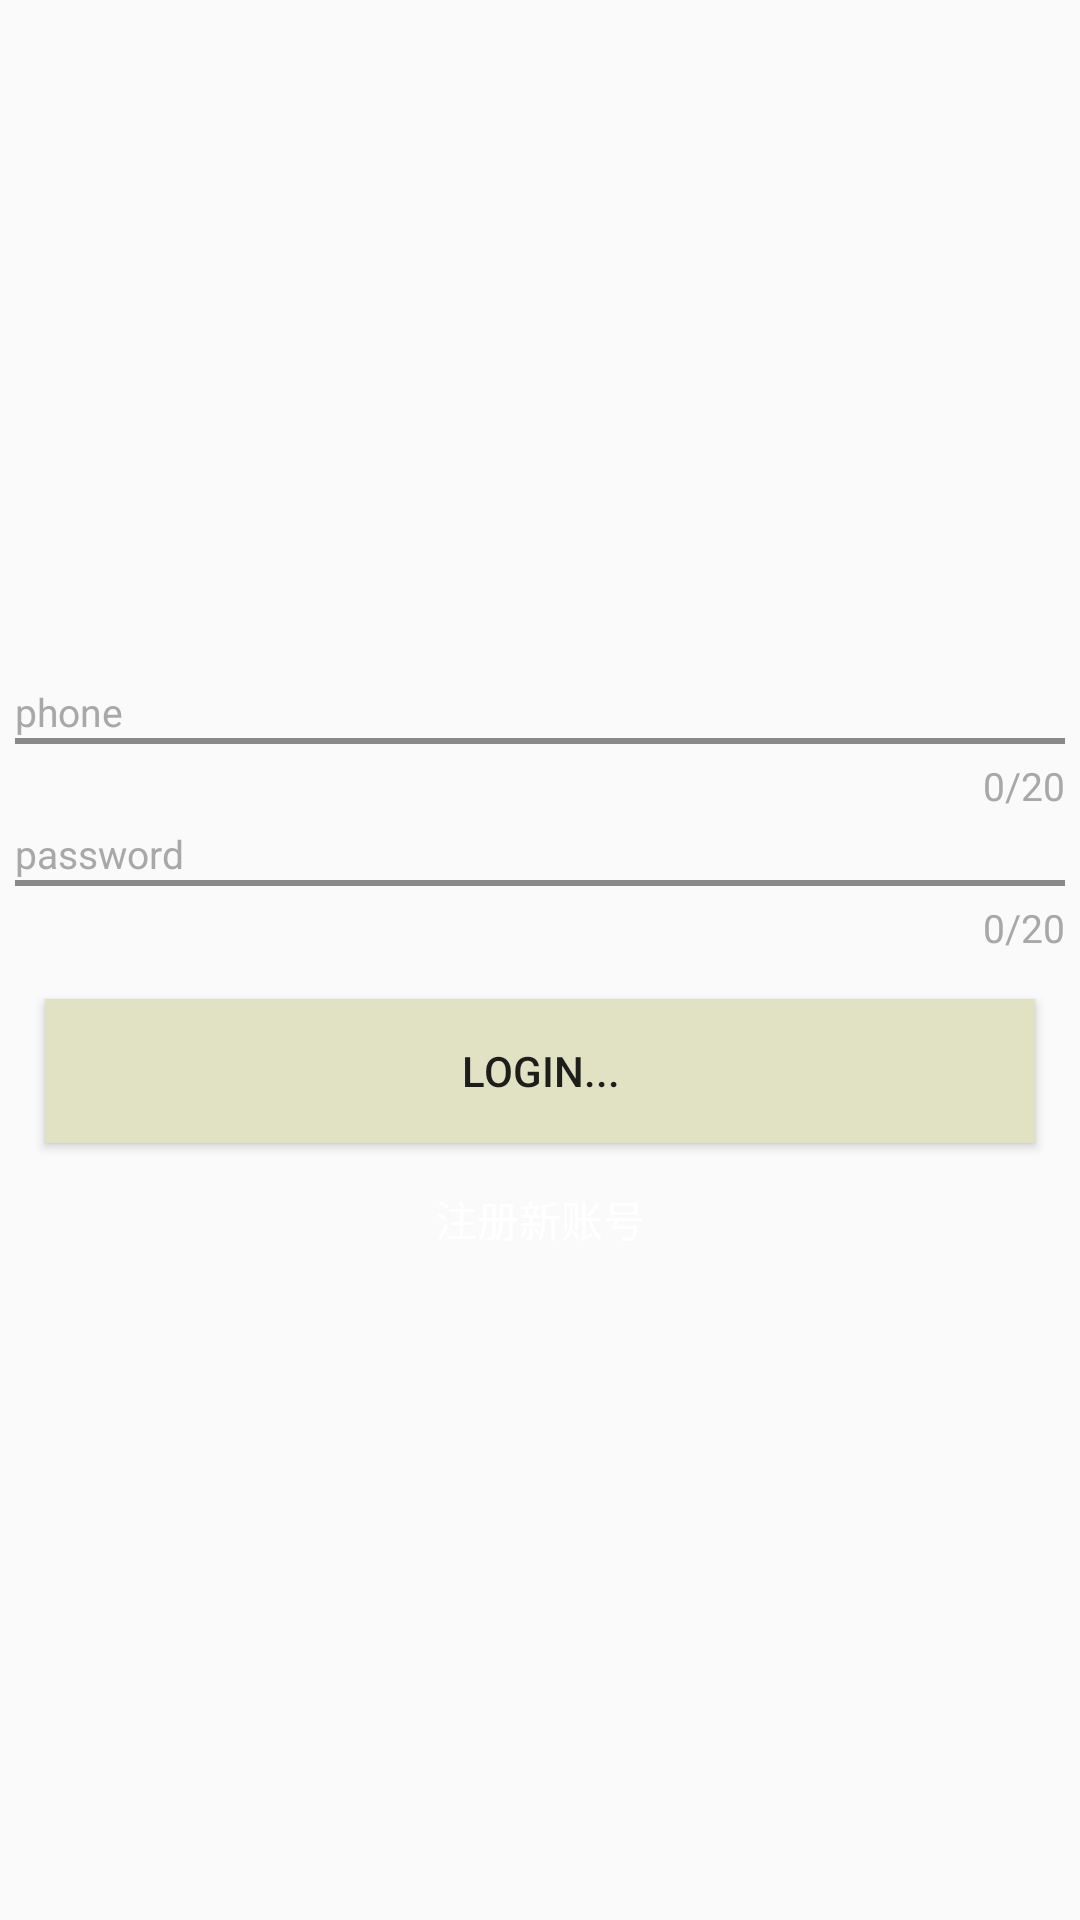

The Android layout XML behind this screen, and the referenced resources:
<!-- AndroidManifest.xml: application theme AppTheme -->
<!-- res/layout/activity_login.xml -->
<?xml version="1.0" encoding="utf-8"?>
<LinearLayout xmlns:android="http://schemas.android.com/apk/res/android"
    android:layout_width="match_parent"
    android:layout_height="match_parent"
    android:gravity="center"
    android:background="@mipmap/login_bg"
    android:orientation="vertical">

    <TextView
        android:id="@+id/log_tv_phone"
        android:visibility="gone"
        style="@style/login_page_tv_name_style"
        android:text="phone" />
    <EditText
        android:id="@+id/login_phone"
        android:maxLength="20"
        style="@style/login_page_et_style"
        android:hint="phone" />
    <TextView
        android:id="@+id/reg_phone_input"
        style="@style/input_num_status_style" />
    <TextView
        android:visibility="gone"
        android:id="@+id/log_tv_pwd"
        style="@style/login_page_tv_name_style"
        android:text="password" />
    <EditText
        android:maxLength="20"
        android:id="@+id/login_password"
        style="@style/login_page_et_style"
        android:hint="password"
        android:password="true" />
    <TextView
        android:id="@+id/log_pwd_input"
        style="@style/input_num_status_style" />


    <Button
        android:id="@+id/loginShow"
        android:layout_width="match_parent"
        android:layout_height="wrap_content"
        android:background="#e1e1c4"
        android:layout_margin="15dp"
        android:text="LOGIN..." />

        <TextView
            android:id="@+id/registerShow"
            android:layout_width="wrap_content"
            android:layout_height="wrap_content"
            android:textColor="@color/white"
            android:text="注册新账号" />



</LinearLayout>
<!-- resources referenced by this layout -->
<resources>
  <style name="input_num_status_style">
          <item name="android:layout_width">wrap_content</item>
          <item name="android:layout_height">wrap_content</item>
          <item name="android:textSize">13sp</item>
          <item name="android:textColor">@color/color_a8a8a8</item>
          <item name="android:layout_marginRight">5dp</item>
          <item name="android:layout_gravity">end</item>
          <item name="android:text">"0/20"</item>
      </style>
  <style name="login_page_et_style">
      <item name="android:layout_width">match_parent</item>
      <item name="android:layout_height">wrap_content</item>
      <item name="android:textSize">13sp</item>
      <item name="android:textColorHint">@color/color_a8a8a8</item>
      <item name="android:textColor">@color/color_ffffff</item>
      <item name="android:background">@null</item>
      <item name="android:drawableBottom">@drawable/et_selector</item>
      <item name="android:layout_margin">5dp</item>
  </style>
  <style name="login_page_tv_name_style">
      <item name="android:layout_width">match_parent</item>
      <item name="android:layout_height">wrap_content</item>
      <item name="android:textSize">15sp</item>
      <item name="android:textColor">@color/color_ffffff</item>
      <item name="android:layout_marginLeft">5dp</item>
  </style>
  <style name="AppTheme" parent="Theme.AppCompat.Light.DarkActionBar">
          
      </style>
  <color name="color_a8a8a8">#A8A8A8</color>
  <color name="color_ffffff">#FFFFFF</color>
  <!-- drawable et_selector (drawable) -->
  <?xml version="1.0" encoding="utf-8"?>
  <selector xmlns:android="http://schemas.android.com/apk/res/android">
  
      <item android:state_focused="true" android:drawable="@drawable/et_line_focused"/>
      <item android:state_focused="false" android:drawable="@drawable/et_line_default"/>
  </selector>
  <!-- drawable et_line_focused (drawable) -->
  <?xml version="1.0" encoding="utf-8"?>
  <shape xmlns:android="http://schemas.android.com/apk/res/android"
      android:shape="rectangle" >
  
      <solid android:color="@color/color_ffffff" />
  
      <size
          android:height="4dp"
          android:width="1000dp" />
  
  </shape>
  <!-- drawable et_line_default (drawable) -->
  <?xml version="1.0" encoding="utf-8"?>
  <shape xmlns:android="http://schemas.android.com/apk/res/android"
      android:shape="rectangle" >
  
      <solid android:color="@color/color_898989" />
  
      <size
          android:height="2dp"
          android:width="1000dp" />
  
  </shape>
  <color name="color_898989">#898989</color>
  <!-- not gathered from this repository: default colours our renderer supplied (Android Studio template values) -->
  <color name="white">#FFFFFFFF</color>
</resources>
